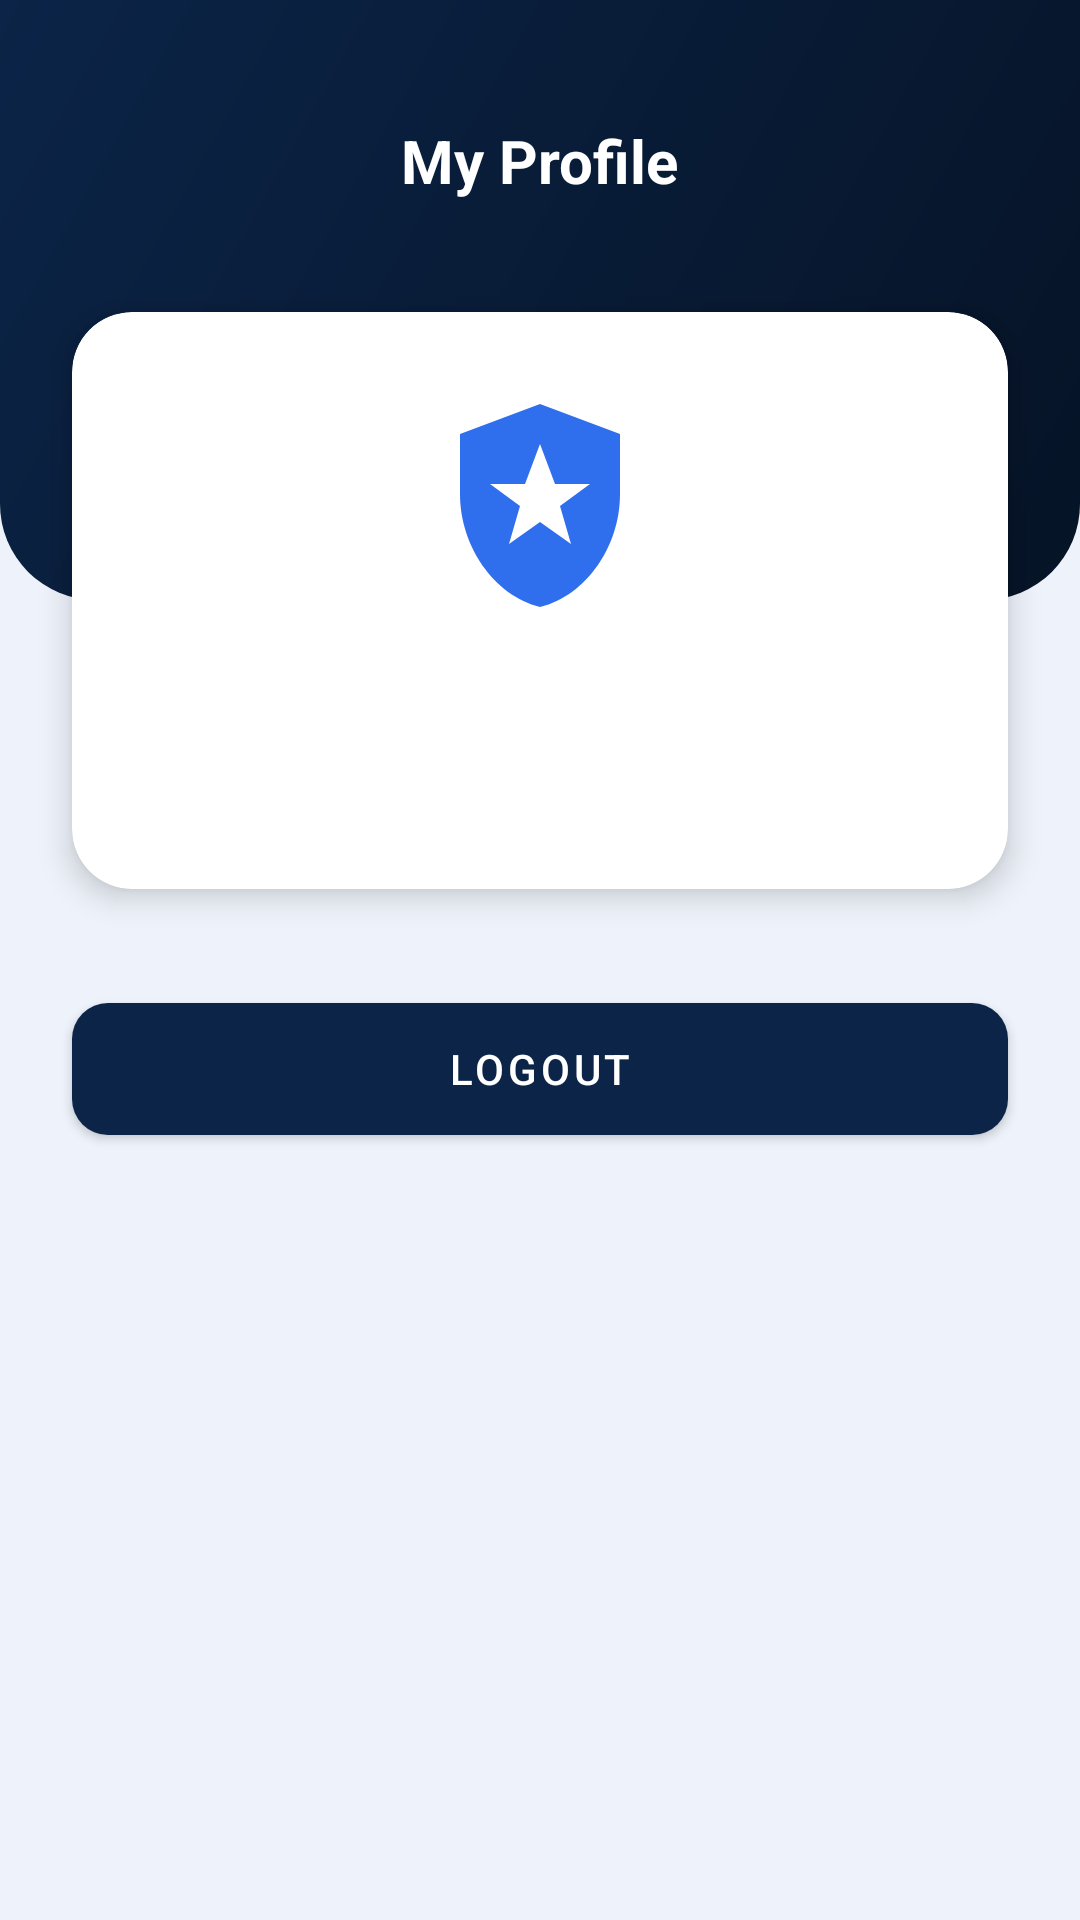

Here is an Android app screen rendered from its layout file. Give the layout XML and the strings, colors and styles it references.
<!-- AndroidManifest.xml: application theme Theme.KnightApp -->
<!-- res/layout/activity_profile.xml -->
<?xml version="1.0" encoding="utf-8"?>
<androidx.constraintlayout.widget.ConstraintLayout
    xmlns:android="http://schemas.android.com/apk/res/android"
    xmlns:app="http://schemas.android.com/apk/res-auto"
    android:layout_width="match_parent"
    android:layout_height="match_parent">

    <View
        android:id="@+id/headerBg"
        android:layout_width="0dp"
        android:layout_height="200dp"
        android:background="@drawable/bg_header"
        app:layout_constraintTop_toTopOf="parent"
        app:layout_constraintStart_toStartOf="parent"
        app:layout_constraintEnd_toEndOf="parent" />

    <TextView
        android:layout_width="wrap_content"
        android:layout_height="wrap_content"
        android:layout_marginTop="40dp"
        android:text="@string/profile_title"
        android:textColor="@color/white"
        android:textSize="20sp"
        android:textStyle="bold"
        app:layout_constraintTop_toTopOf="parent"
        app:layout_constraintStart_toStartOf="parent"
        app:layout_constraintEnd_toEndOf="parent" />

    <com.google.android.material.card.MaterialCardView
        android:id="@+id/cardInfo"
        android:layout_width="0dp"
        android:layout_height="wrap_content"
        android:layout_marginStart="24dp"
        android:layout_marginEnd="24dp"
        app:cardBackgroundColor="@color/surface"
        app:cardCornerRadius="20dp"
        app:cardElevation="6dp"
        app:layout_constraintTop_toBottomOf="@id/headerBg"
        app:layout_constraintBottom_toBottomOf="@id/headerBg"
        app:layout_constraintStart_toStartOf="parent"
        app:layout_constraintEnd_toEndOf="parent"
        app:layout_constraintVertical_bias="0.9">

        <LinearLayout
            android:layout_width="match_parent"
            android:layout_height="wrap_content"
            android:gravity="center_horizontal"
            android:orientation="vertical"
            android:padding="24dp">
            <ImageView
                android:layout_width="80dp"
                android:layout_height="80dp"
                android:contentDescription="@string/profile_title"
                android:src="@drawable/ic_logo" />
            <TextView
                android:id="@+id/tvName"
                style="@style/TitleText"
                android:layout_width="wrap_content"
                android:layout_height="wrap_content"
                android:layout_marginTop="12dp"
                android:textSize="22sp" />
            <TextView
                android:id="@+id/tvEmail"
                style="@style/SubText"
                android:layout_width="wrap_content"
                android:layout_height="wrap_content"
                android:layout_marginTop="4dp" />
        </LinearLayout>
    </com.google.android.material.card.MaterialCardView>

    <com.google.android.material.button.MaterialButton
        android:id="@+id/btnLogout"
        style="@style/PrimaryButton"
        android:layout_width="0dp"
        android:layout_marginStart="24dp"
        android:layout_marginEnd="24dp"
        android:layout_marginTop="32dp"
        android:text="@string/btn_logout"
        app:layout_constraintTop_toBottomOf="@id/cardInfo"
        app:layout_constraintStart_toStartOf="parent"
        app:layout_constraintEnd_toEndOf="parent" />
</androidx.constraintlayout.widget.ConstraintLayout>
<!-- resources referenced by this layout -->
<resources>
  <color name="surface">#FFFFFF</color>
  <color name="white">#FFFFFF</color>
  <!-- drawable bg_header (drawable) -->
  <?xml version="1.0" encoding="utf-8"?>
  <shape xmlns:android="http://schemas.android.com/apk/res/android">
      <gradient
          android:angle="315"
          android:startColor="@color/night_blue"
          android:endColor="@color/dark_blue" />
      <corners android:bottomLeftRadius="32dp" android:bottomRightRadius="32dp" />
  </shape>
  <!-- drawable ic_logo (drawable) -->
  <?xml version="1.0" encoding="utf-8"?>
  <vector xmlns:android="http://schemas.android.com/apk/res/android"
      android:width="96dp" android:height="96dp"
      android:viewportWidth="24" android:viewportHeight="24">
      <path android:fillColor="#2F6FED"
          android:pathData="M12,2L4,5v6c0,5.25 3.4,10.15 8,11.3c4.6,-1.15 8,-6.05 8,-11.3V5L12,2z" />
      <path android:fillColor="#FFFFFF"
          android:pathData="M12,6l-1.5,4H7l3,2.2l-1.1,3.8L12,13.8l3.1,2.2L14,12.2l3,-2.2h-3.5z" />
  </vector>
  <string name="btn_logout">Logout</string>
  <string name="profile_title">My Profile</string>
  <style name="PrimaryButton" parent="Widget.MaterialComponents.Button">
          <item name="backgroundTint">@color/primary</item>
          <item name="android:textColor">@color/white</item>
          <item name="cornerRadius">12dp</item>
          <item name="android:layout_height">56dp</item>
      </style>
  <style name="SubText">
          <item name="android:textSize">14sp</item>
          <item name="android:textColor">@color/text_secondary</item>
      </style>
  <style name="TitleText">
          <item name="android:textSize">26sp</item>
          <item name="android:textStyle">bold</item>
          <item name="android:textColor">@color/text_primary</item>
      </style>
  <style name="Theme.KnightApp" parent="Theme.MaterialComponents.DayNight.NoActionBar">
          <item name="colorPrimary">@color/primary</item>
          <item name="colorPrimaryVariant">@color/primary_dark</item>
          <item name="colorOnPrimary">@color/white</item>
          <item name="colorSecondary">@color/accent</item>
          <item name="android:windowBackground">@color/app_bg</item>
          <item name="android:statusBarColor">@color/primary_dark</item>
          <item name="android:textColorPrimary">@color/text_primary</item>
          <item name="android:textColorSecondary">@color/text_secondary</item>
      </style>
  <color name="night_blue">#0B2447</color>
  <color name="dark_blue">#061326</color>
  <color name="primary">#0B2447</color>
  <color name="text_secondary">#5A6B85</color>
  <color name="text_primary">#0B1F3A</color>
  <color name="primary_dark">#061326</color>
  <color name="accent">#2F6FED</color>
  <color name="app_bg">#EEF3FB</color>
</resources>
